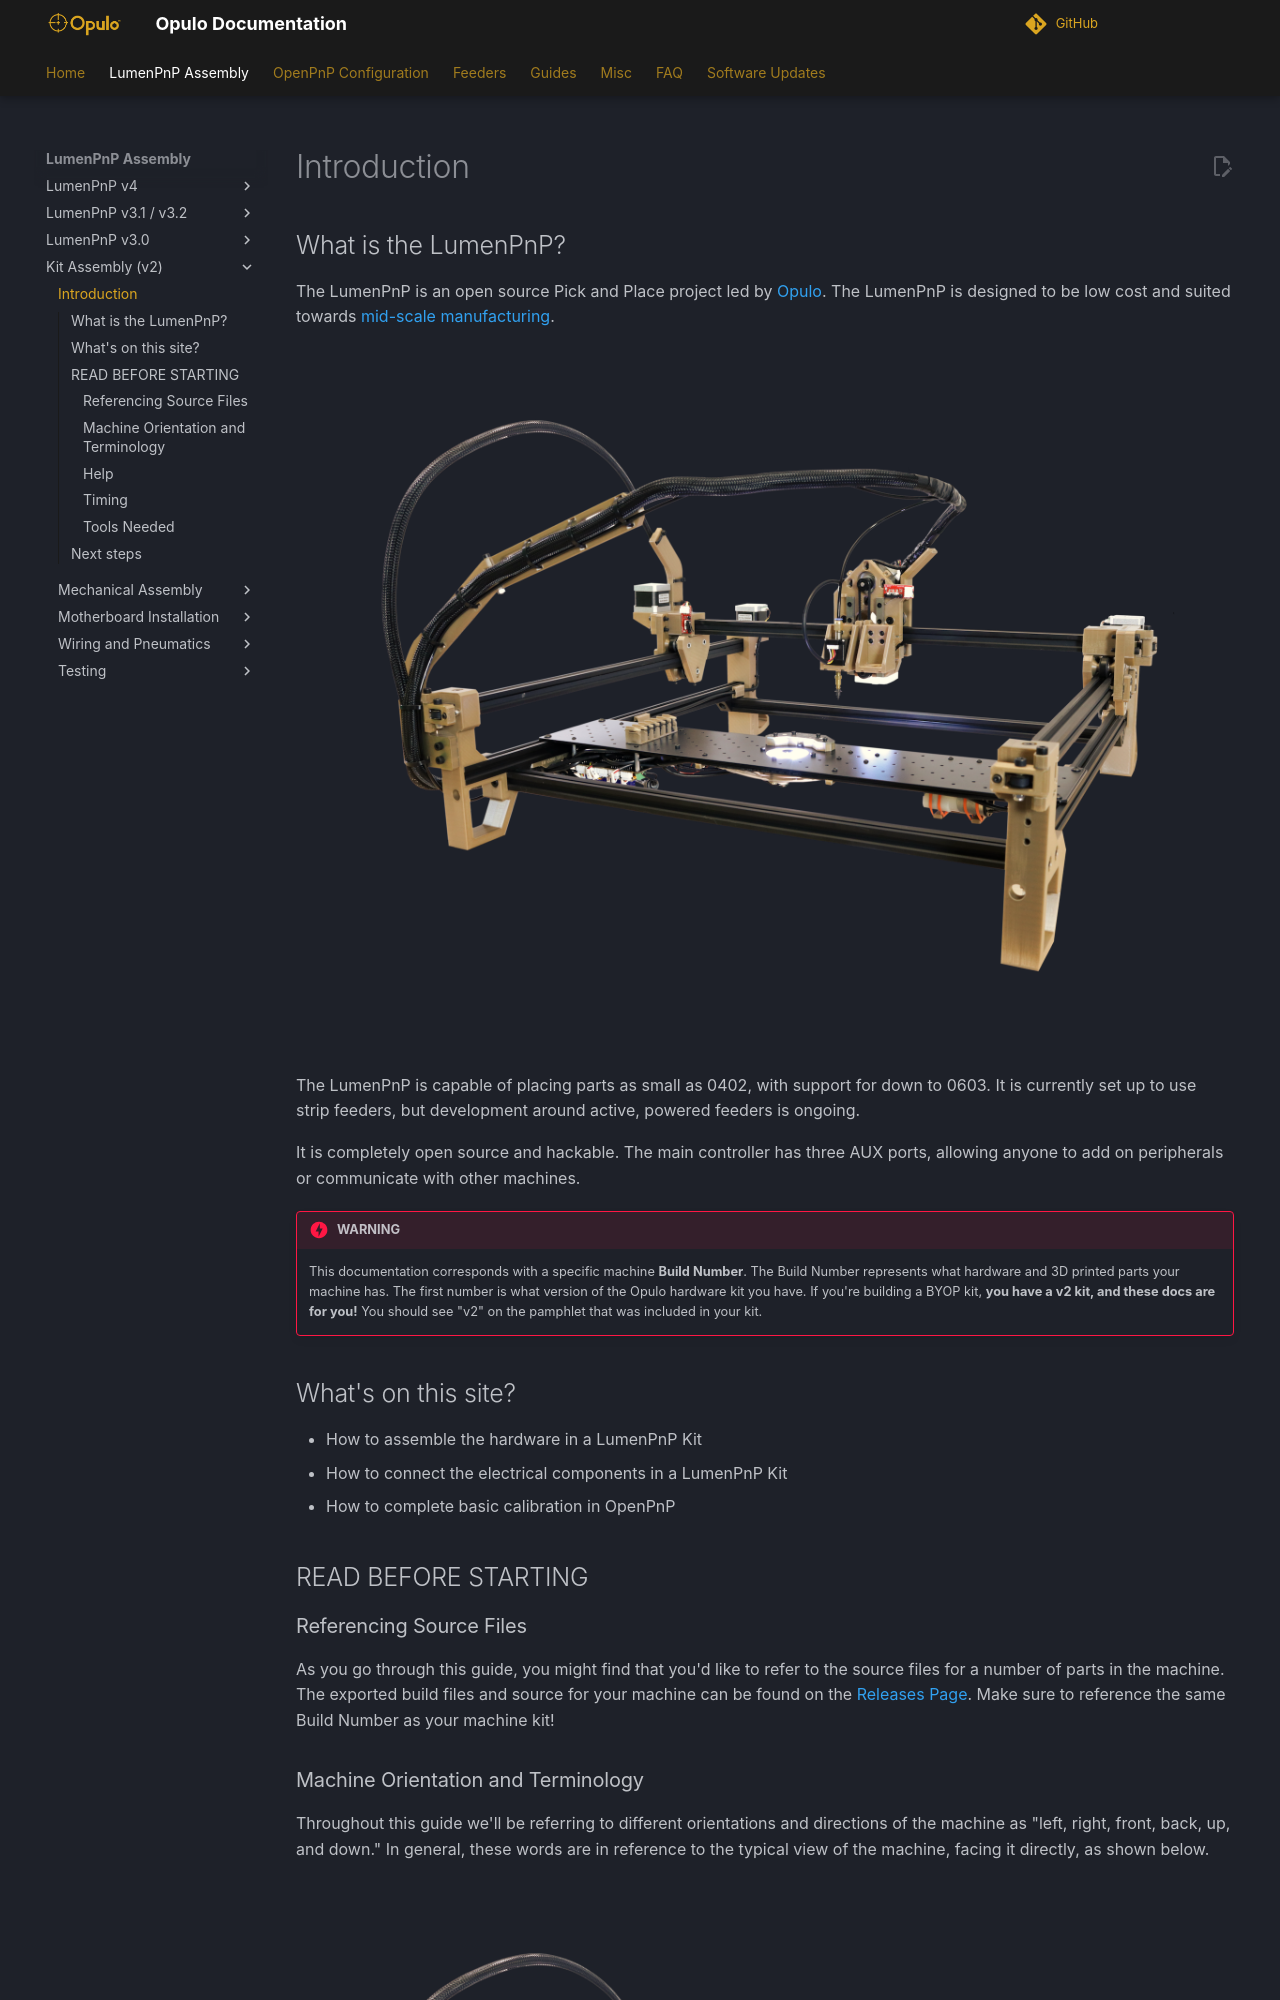

repository: opulo-inc/docs · page: byop/index.html · generator: mkdocs

---
title: "LumenPnP Kit Assembly"
linkTitle: "LumenPnP Kit Assembly"
weight: 20
resources:
- src: "**.png"
- src: "**.jpg"
menu:
  main:
    weight: 20
---

## What is the LumenPnP?

The LumenPnP is an open source Pick and Place project led by [Opulo](https://www.opulo.io/). The LumenPnP is designed to be low cost and suited towards [mid-scale manufacturing](http://stephenhawes.com/level-2-manufacturing/).

![hero image of LumenPnP](hero-alpha-min.webp)

The LumenPnP is capable of placing parts as small as 0402, with support for down to 0603. It is currently set up to use strip feeders, but development around active, powered feeders is ongoing.

It is completely open source and hackable. The main controller has three AUX ports, allowing anyone to add on peripherals or communicate with other machines.

!!! danger "WARNING"
    This documentation corresponds with a specific machine **Build Number**. The Build Number represents what hardware and 3D printed parts your machine has. The first number is what version of the Opulo hardware kit you have. If you're building a BYOP kit, **you have a v2 kit, and these docs are for you!** You should see "v2" on the pamphlet that was included in your kit.

## What's on this site?

* How to assemble the hardware in a LumenPnP Kit
* How to connect the electrical components in a LumenPnP Kit
* How to complete basic calibration in OpenPnP

## READ BEFORE STARTING
